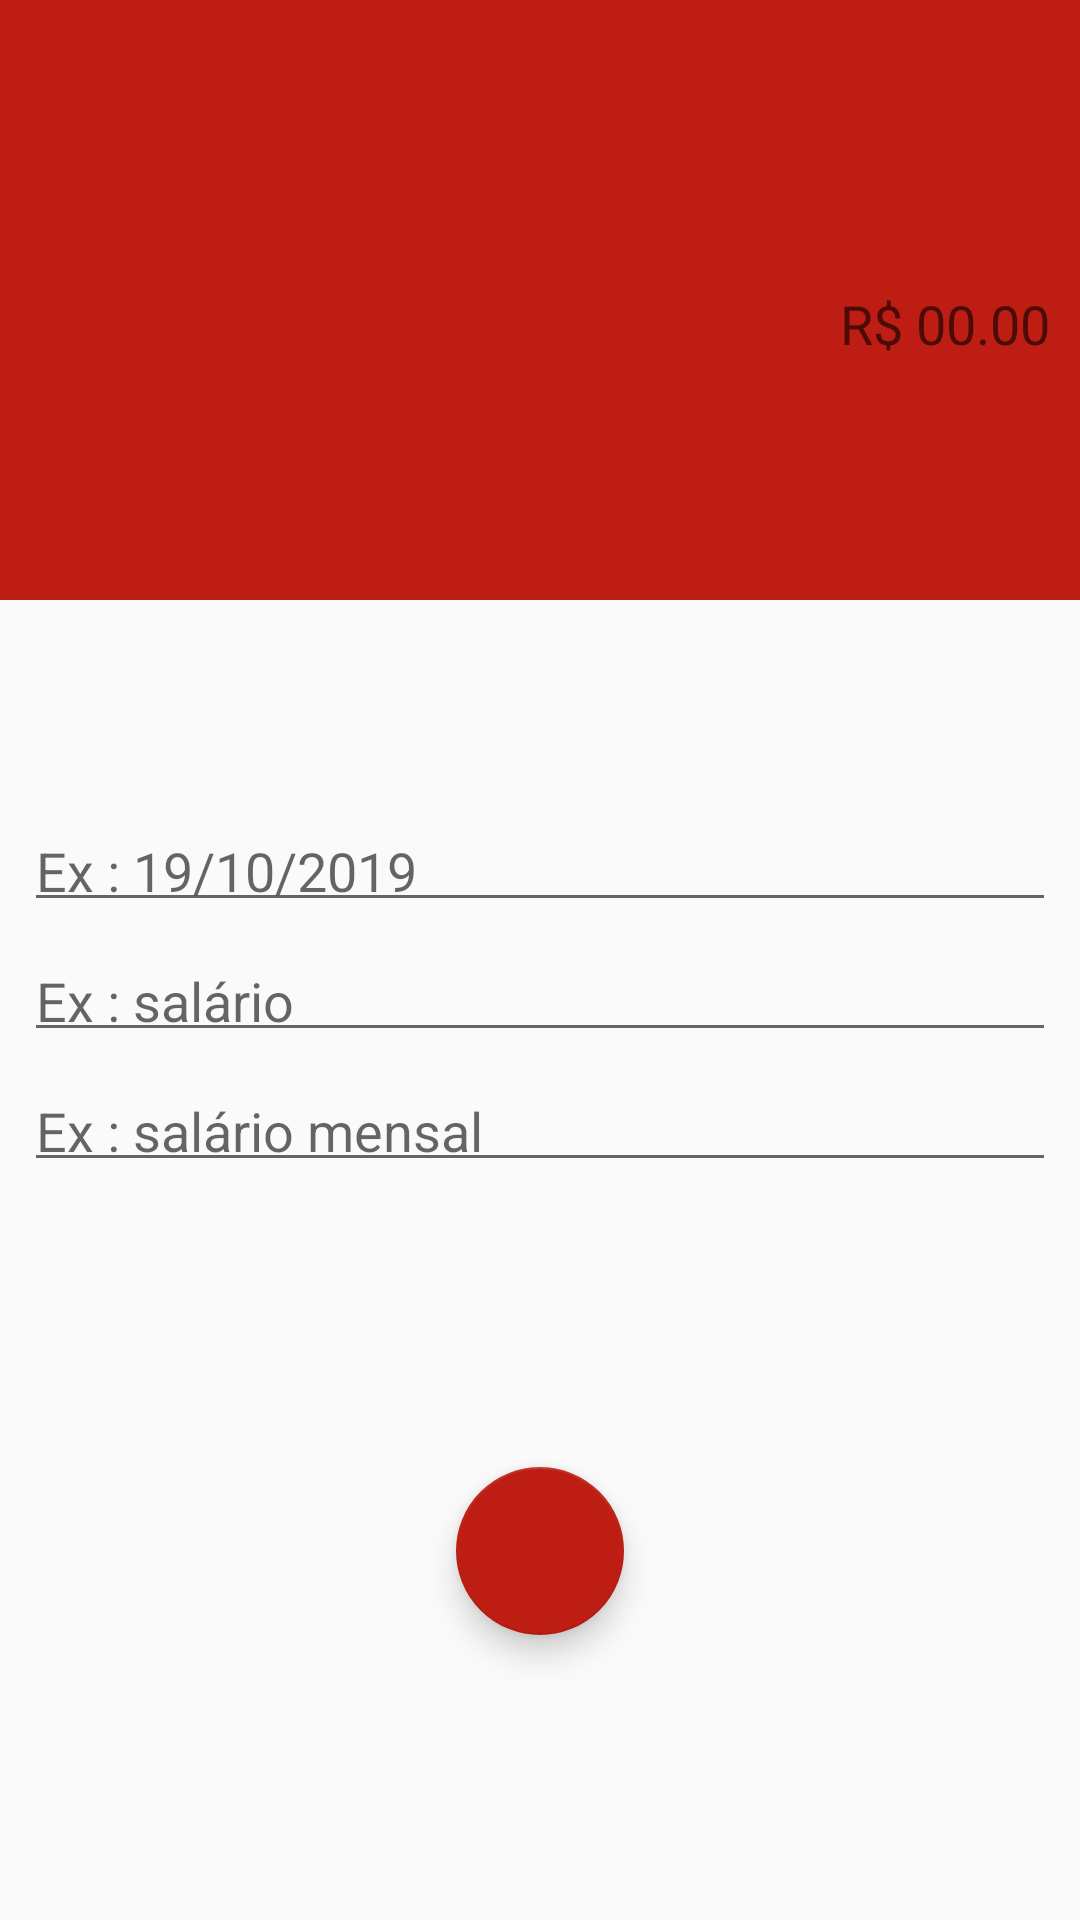

This screen was rendered from an Android layout file. Write that file and the resources it references.
<!-- AndroidManifest.xml: activity theme Gren2 -->
<!-- res/layout/activity_receitas.xml -->
<?xml version="1.0" encoding="utf-8"?>
<android.support.constraint.ConstraintLayout xmlns:android="http://schemas.android.com/apk/res/android"
    xmlns:app="http://schemas.android.com/apk/res-auto"
    xmlns:tools="http://schemas.android.com/tools"
    android:layout_width="match_parent"
    android:layout_height="match_parent"
    android:theme="@style/Gren2"
    tools:context=".activity.ReceitasActivity">

    <LinearLayout
        android:id="@+id/linearLayout"
        android:layout_width="0dp"
        android:layout_height="200dp"
        android:background="@color/verm"
        android:gravity="center"
        android:orientation="vertical"
        android:padding="10dp"
        app:layout_constraintEnd_toEndOf="parent"
        app:layout_constraintStart_toStartOf="parent"
        app:layout_constraintTop_toTopOf="parent">

        <EditText
            android:id="@+id/editValor"
            android:layout_width="match_parent"
            android:layout_height="wrap_content"
            android:layout_marginTop="16dp"
            android:background="@android:color/transparent"
            android:ems="10"
            android:hint="R$ 00.00"
            android:inputType="numberDecimal"
            android:textAlignment="viewEnd"
            android:textColor="#1BD1D1"
            app:layout_constraintTop_toTopOf="parent" />
    </LinearLayout>

    <android.support.design.widget.TextInputLayout
        android:id="@+id/textInputLayout2"
        android:layout_width="0dp"
        android:layout_height="wrap_content"
        android:layout_marginStart="8dp"
        android:layout_marginTop="64dp"
        android:layout_marginEnd="8dp"
        app:layout_constraintEnd_toEndOf="parent"
        app:layout_constraintStart_toStartOf="parent"
        app:layout_constraintTop_toBottomOf="@+id/linearLayout">

        <android.support.design.widget.TextInputEditText
            android:id="@+id/editData"
            android:layout_width="match_parent"
            android:layout_height="wrap_content"
            android:hint="Ex : 19/10/2019"
            android:padding="4dp" />
    </android.support.design.widget.TextInputLayout>

    <android.support.design.widget.TextInputLayout
        android:id="@+id/textInputLayout"
        android:layout_width="0dp"
        android:layout_height="wrap_content"
        android:layout_marginStart="8dp"
        android:layout_marginEnd="8dp"
        app:layout_constraintEnd_toEndOf="parent"
        app:layout_constraintStart_toStartOf="parent"
        app:layout_constraintTop_toBottomOf="@+id/textInputLayout2">

        <android.support.design.widget.TextInputEditText
            android:id="@+id/editCategoria"
            android:layout_width="match_parent"
            android:layout_height="wrap_content"
            android:hint="Ex : salário"
            android:padding="4dp" />
    </android.support.design.widget.TextInputLayout>

    <android.support.design.widget.TextInputLayout
        android:id="@+id/textInputLayout4"
        android:layout_width="0dp"
        android:layout_height="wrap_content"
        android:layout_marginStart="8dp"
        android:layout_marginEnd="8dp"
        app:layout_constraintEnd_toEndOf="parent"
        app:layout_constraintStart_toStartOf="parent"
        app:layout_constraintTop_toBottomOf="@+id/textInputLayout">

        <android.support.design.widget.TextInputEditText
            android:id="@+id/editDescription"
            android:layout_width="match_parent"
            android:layout_height="wrap_content"
            android:hint="Ex : salário mensal"
            android:padding="4dp" />
    </android.support.design.widget.TextInputLayout>

    <android.support.design.widget.FloatingActionButton
        android:id="@+id/fab"
        android:layout_width="wrap_content"
        android:layout_height="wrap_content"
        android:clickable="true"
        android:onClick="salvarDespesas"
        app:layout_constraintBottom_toBottomOf="parent"
        app:layout_constraintEnd_toEndOf="parent"
        app:layout_constraintStart_toStartOf="parent"
        app:layout_constraintTop_toBottomOf="@+id/textInputLayout4"
        app:srcCompat="@drawable/ic_launcher_foreground" />
</android.support.constraint.ConstraintLayout>
<!-- resources referenced by this layout -->
<resources>
  <color name="verm">#BD1D12</color>
  <style name="Gren2" parent="Theme.AppCompat.Light.DarkActionBar">
          <item name="windowActionBar">false</item>
          <item name="windowNoTitle">true</item>
          
          <item name="colorPrimary">@color/corverde</item>
          <item name="colorPrimaryDark">@color/bluemarinho</item>
          <item name="colorAccent">@color/verm</item>
      </style>
  <color name="corverde">#8BE35C</color>
  <color name="bluemarinho">#06399F</color>
</resources>
